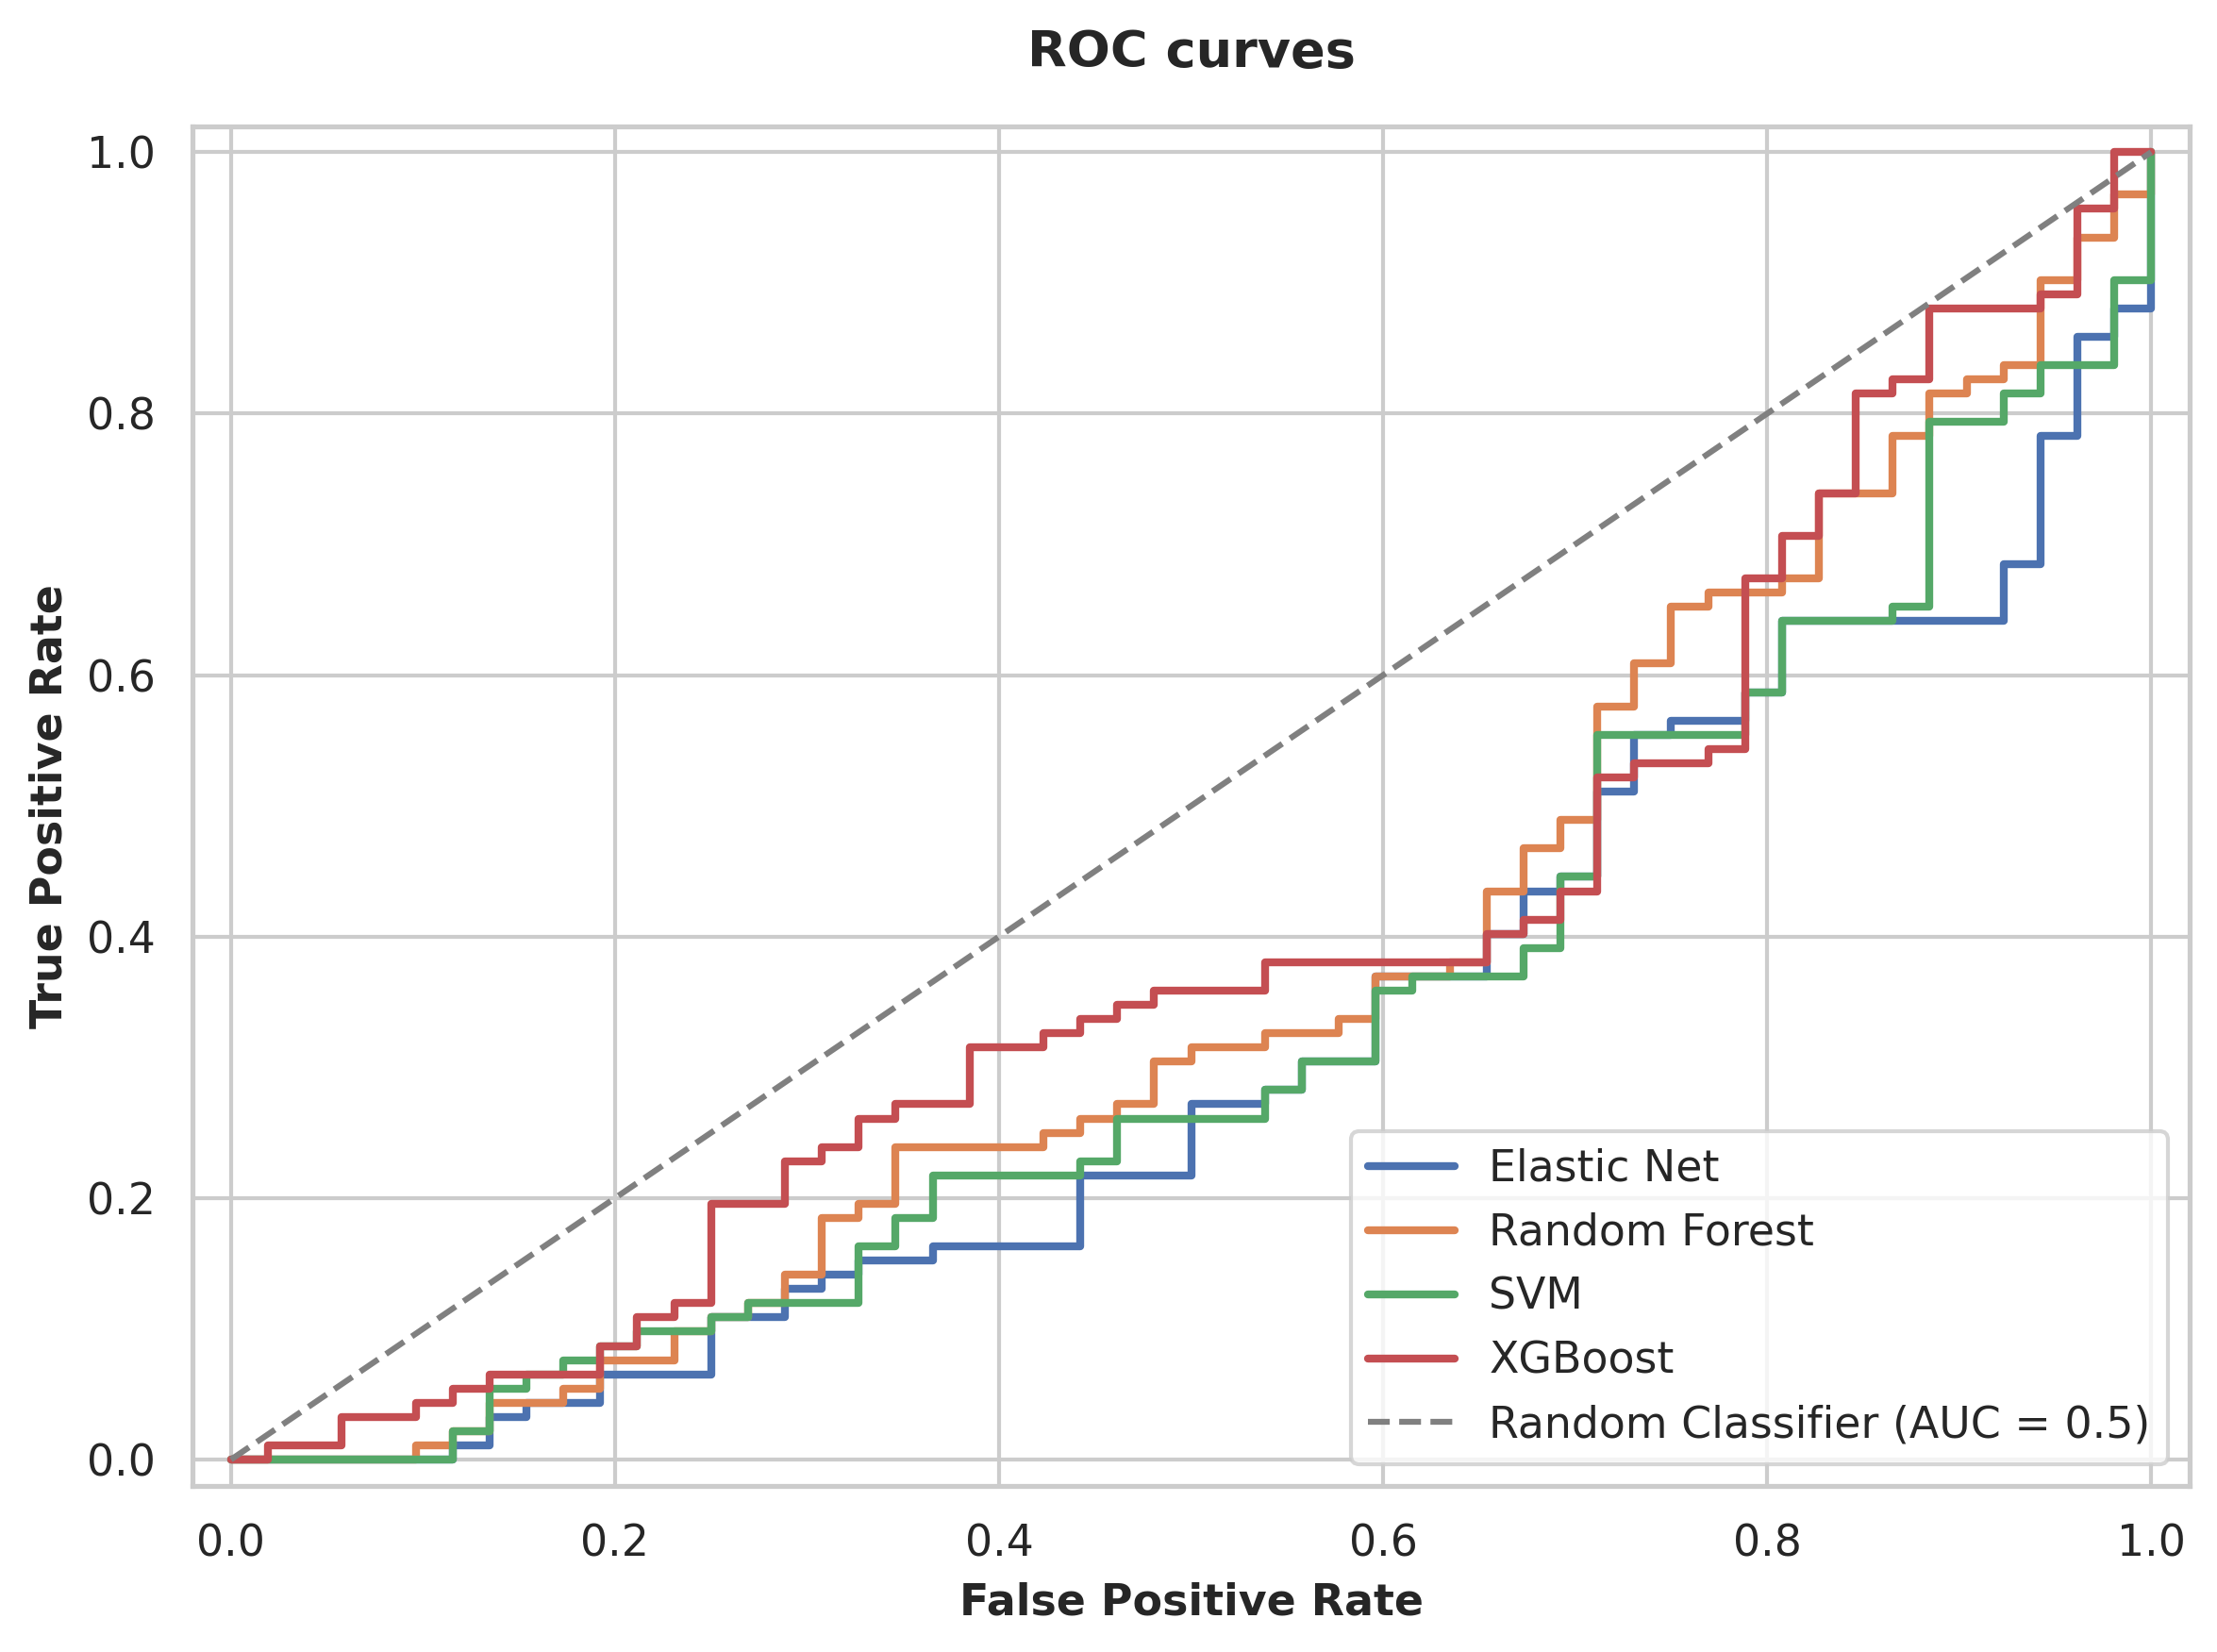

Source data for this figure (header and first rows):
False Positive Rate, True Positive Rate, Model
0.0, 0.0, Elastic Net
0.01923, 0.0, Elastic Net
0.1154, 0.0, Elastic Net
0.1154, 0.01087, Elastic Net
0.1346, 0.01087, Elastic Net
0.1346, 0.03261, Elastic Net
0.1538, 0.03261, Elastic Net
0.1538, 0.04348, Elastic Net
0.1923, 0.04348, Elastic Net
0.1923, 0.06522, Elastic Net
0.25, 0.06522, Elastic Net
0.25, 0.1087, Elastic Net
0.2885, 0.1087, Elastic Net
0.2885, 0.1304, Elastic Net
0.3077, 0.1304, Elastic Net
0.3077, 0.1413, Elastic Net
0.3269, 0.1413, Elastic Net
0.3269, 0.1522, Elastic Net
0.3654, 0.1522, Elastic Net
0.3654, 0.163, Elastic Net
0.4423, 0.163, Elastic Net
0.4423, 0.2174, Elastic Net
0.5, 0.2174, Elastic Net
0.5, 0.2717, Elastic Net
0.5385, 0.2717, Elastic Net
0.5385, 0.2826, Elastic Net
0.5577, 0.2826, Elastic Net
0.5577, 0.3043, Elastic Net
0.5962, 0.3043, Elastic Net
0.5962, 0.3696, Elastic Net
0.6538, 0.3696, Elastic Net
0.6538, 0.4022, Elastic Net
0.6731, 0.4022, Elastic Net
0.6731, 0.4348, Elastic Net
0.6923, 0.4348, Elastic Net
0.6923, 0.4457, Elastic Net
0.7115, 0.4457, Elastic Net
0.7115, 0.5109, Elastic Net
0.7308, 0.5109, Elastic Net
0.7308, 0.5543, Elastic Net
0.75, 0.5543, Elastic Net
0.75, 0.5652, Elastic Net
0.7885, 0.5652, Elastic Net
0.7885, 0.587, Elastic Net
0.8077, 0.587, Elastic Net
0.8077, 0.6413, Elastic Net
0.9231, 0.6413, Elastic Net
0.9231, 0.6848, Elastic Net
0.9423, 0.6848, Elastic Net
0.9423, 0.7826, Elastic Net
0.9615, 0.7826, Elastic Net
0.9615, 0.8587, Elastic Net
0.9808, 0.8587, Elastic Net
0.9808, 0.8804, Elastic Net
1.0, 0.8804, Elastic Net
1.0, 1.0, Elastic Net
0.0, 0.0, SVM
0.01923, 0.0, SVM
0.1154, 0.0, SVM
0.1154, 0.02174, SVM
... 202 more rows
